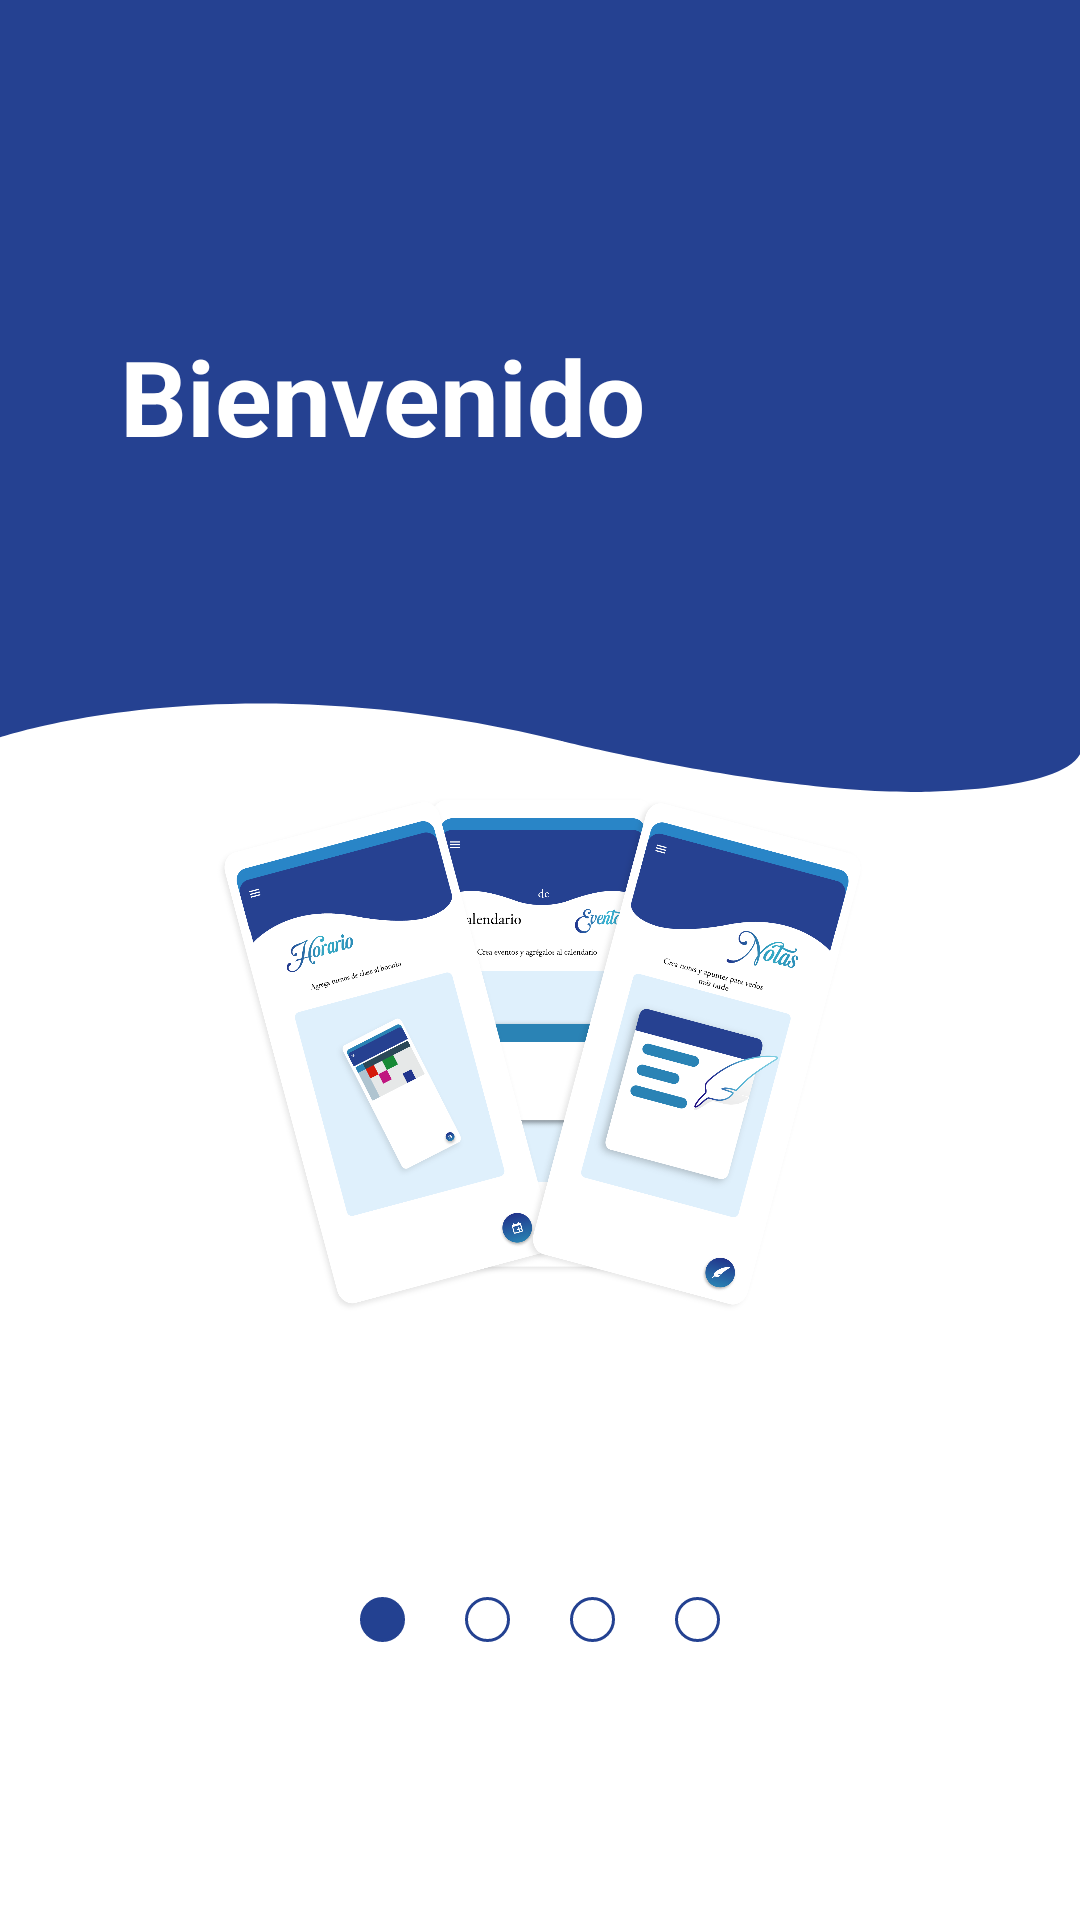

Produce the Android XML layout that renders to this screen, including the resource entries it uses.
<!-- AndroidManifest.xml: application theme Theme.AsistenteDeProfesores -->
<!-- res/layout/fragment_welcome1.xml -->
<?xml version="1.0" encoding="utf-8"?>
<LinearLayout xmlns:android="http://schemas.android.com/apk/res/android"
    xmlns:tools="http://schemas.android.com/tools"
    android:layout_width="match_parent"
    android:layout_height="match_parent"
    android:background="@color/tercero"
    android:orientation="vertical"
    android:theme="@style/ThemeOverlay.AsistenteDeProfesores.FullscreenContainer"
    tools:context=".ui.view.fragments.WelcomeFragment">
    <TextView
        android:layout_weight="3"
        android:layout_width="match_parent"
        android:layout_height="0dp"
        android:layout_gravity="top"
        android:text="@string/welcome"
        android:gravity="center_vertical"
        android:paddingStart="40dp"
        android:paddingEnd="0dp"
        android:textSize="35sp"
        android:textColor="@color/white"
        android:textStyle="bold"
        android:background="@drawable/welcome_top"/>
    <ImageView
        android:layout_weight="2"
        android:layout_width="match_parent"
        android:layout_height="0dp"
        android:layout_gravity="center"
        android:src="@drawable/welcome"/>
        <LinearLayout
            android:layout_gravity="center_horizontal|bottom"
            android:orientation="horizontal"
            android:gravity="center"
            android:layout_width="wrap_content"
            android:layout_height="200dp">
            <ImageView
                android:background="@drawable/welcome_progress"
                android:backgroundTint="@color/primero"
                android:layout_margin="10dp"
                android:layout_width="15dp"
                android:layout_height="15dp"/>
            <ImageView
                android:background="@drawable/welcome_progress"
                android:layout_margin="10dp"
                android:layout_width="15dp"
                android:layout_height="15dp"/>
            <ImageView
                android:background="@drawable/welcome_progress"
                android:layout_margin="10dp"
                android:layout_width="15dp"
                android:layout_height="15dp"/>
            <ImageView
                android:background="@drawable/welcome_progress"
                android:layout_margin="10dp"
                android:layout_width="15dp"
                android:layout_height="15dp"/>
        </LinearLayout>
</LinearLayout>
<!-- resources referenced by this layout -->
<resources>
  <color name="primero">#234191</color>
  <color name="tercero">#ffffff</color>
  <color name="white">#FFFFFFFF</color>
  <!-- drawable welcome: png bitmap (drawable, 375786 bytes) -->
  <!-- drawable welcome_progress (drawable) -->
  <?xml version="1.0" encoding="utf-8"?>
  <shape android:shape="oval" xmlns:android="http://schemas.android.com/apk/res/android">
      <solid android:color="@color/white"/>
      <stroke android:color="@color/primero" android:width="1dp"/>
  </shape>
  <!-- drawable welcome_top (drawable) -->
  <vector xmlns:android="http://schemas.android.com/apk/res/android"
      android:width="768.21dp"
      android:height="768.21dp"
      android:viewportWidth="768.21"
      android:viewportHeight="768.21">
    <path
        android:pathData="M0,210.58v467.49v37.26c0,-0 161.46,-76.22 398.84,3.22c0,0 142.71,48.89 249.38,49.65c0,0 105.33,0.76 120,-36.67v-53.47L768.21,210.58L768.21,0L0,0L0,210.58z"
        android:fillColor="#254191"/>
  </vector>
  <string name="welcome">Bienvenido</string>
  <style name="ThemeOverlay.AsistenteDeProfesores.FullscreenContainer" parent="">
          <item name="fullscreenBackgroundColor">@color/light_blue_600</item>
          <item name="fullscreenTextColor">@color/light_blue_A200</item>
      </style>
  <style name="Theme.AsistenteDeProfesores" parent="Theme.MaterialComponents.DayNight.NoActionBar">
          
          <item name="colorPrimary">@color/primero</item>
          <item name="colorPrimaryVariant">@color/segundo</item>
          <item name="colorOnPrimary">@color/tercero</item>
          
          <item name="colorSecondary">@color/cuarto</item>
          <item name="colorSecondaryVariant">@color/quinto</item>
          <item name="colorOnSecondary">@color/sexto</item>
          
          <item name="android:statusBarColor">?attr/colorPrimaryVariant</item>
          
          <item name="android:windowBackground">@drawable/splash_background</item>
          <item name="android:listDivider">@color/listDivider</item>
      </style>
  <color name="light_blue_600">#FF039BE5</color>
  <color name="light_blue_A200">#FF40C4FF</color>
  <color name="segundo">#2985C7</color>
  <color name="cuarto">#F0F1F1</color>
  <color name="quinto">#304758</color>
  <color name="sexto">#ffffff</color>
  <!-- drawable splash_background (drawable) -->
  <?xml version="1.0" encoding="utf-8"?>
  <layer-list xmlns:android="http://schemas.android.com/apk/res/android">
      <item android:drawable="@color/white"/>
      <item android:drawable="@drawable/splash_bg"/>
      <item  android:drawable="@drawable/ic_logo" android:gravity="center" android:width="100dp" android:height="80.39501dp"/>
  </layer-list>
  <color name="listDivider">#5A6DA6</color>
  <!-- drawable splash_bg: vector/xml drawable (drawable, 2049 chars, omitted) -->
  <!-- drawable ic_logo: vector/xml drawable (drawable, 4446 chars, omitted) -->
</resources>
